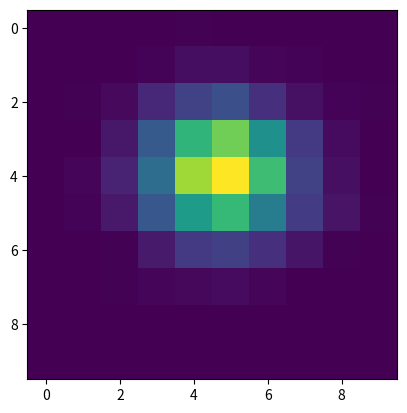

Python code for this plot:
import numpy as np
import matplotlib.pyplot as plt

# here are the three lists
# for example, you could do random values to demo
x = np.random.randn(8873)
y = np.random.randn(8873)
weights = np.random.rand(8873)

heatmap, _, _ = np.histogram2d(x, y, weights=weights)

plt.clf()
plt.imshow(heatmap)
plt.show()